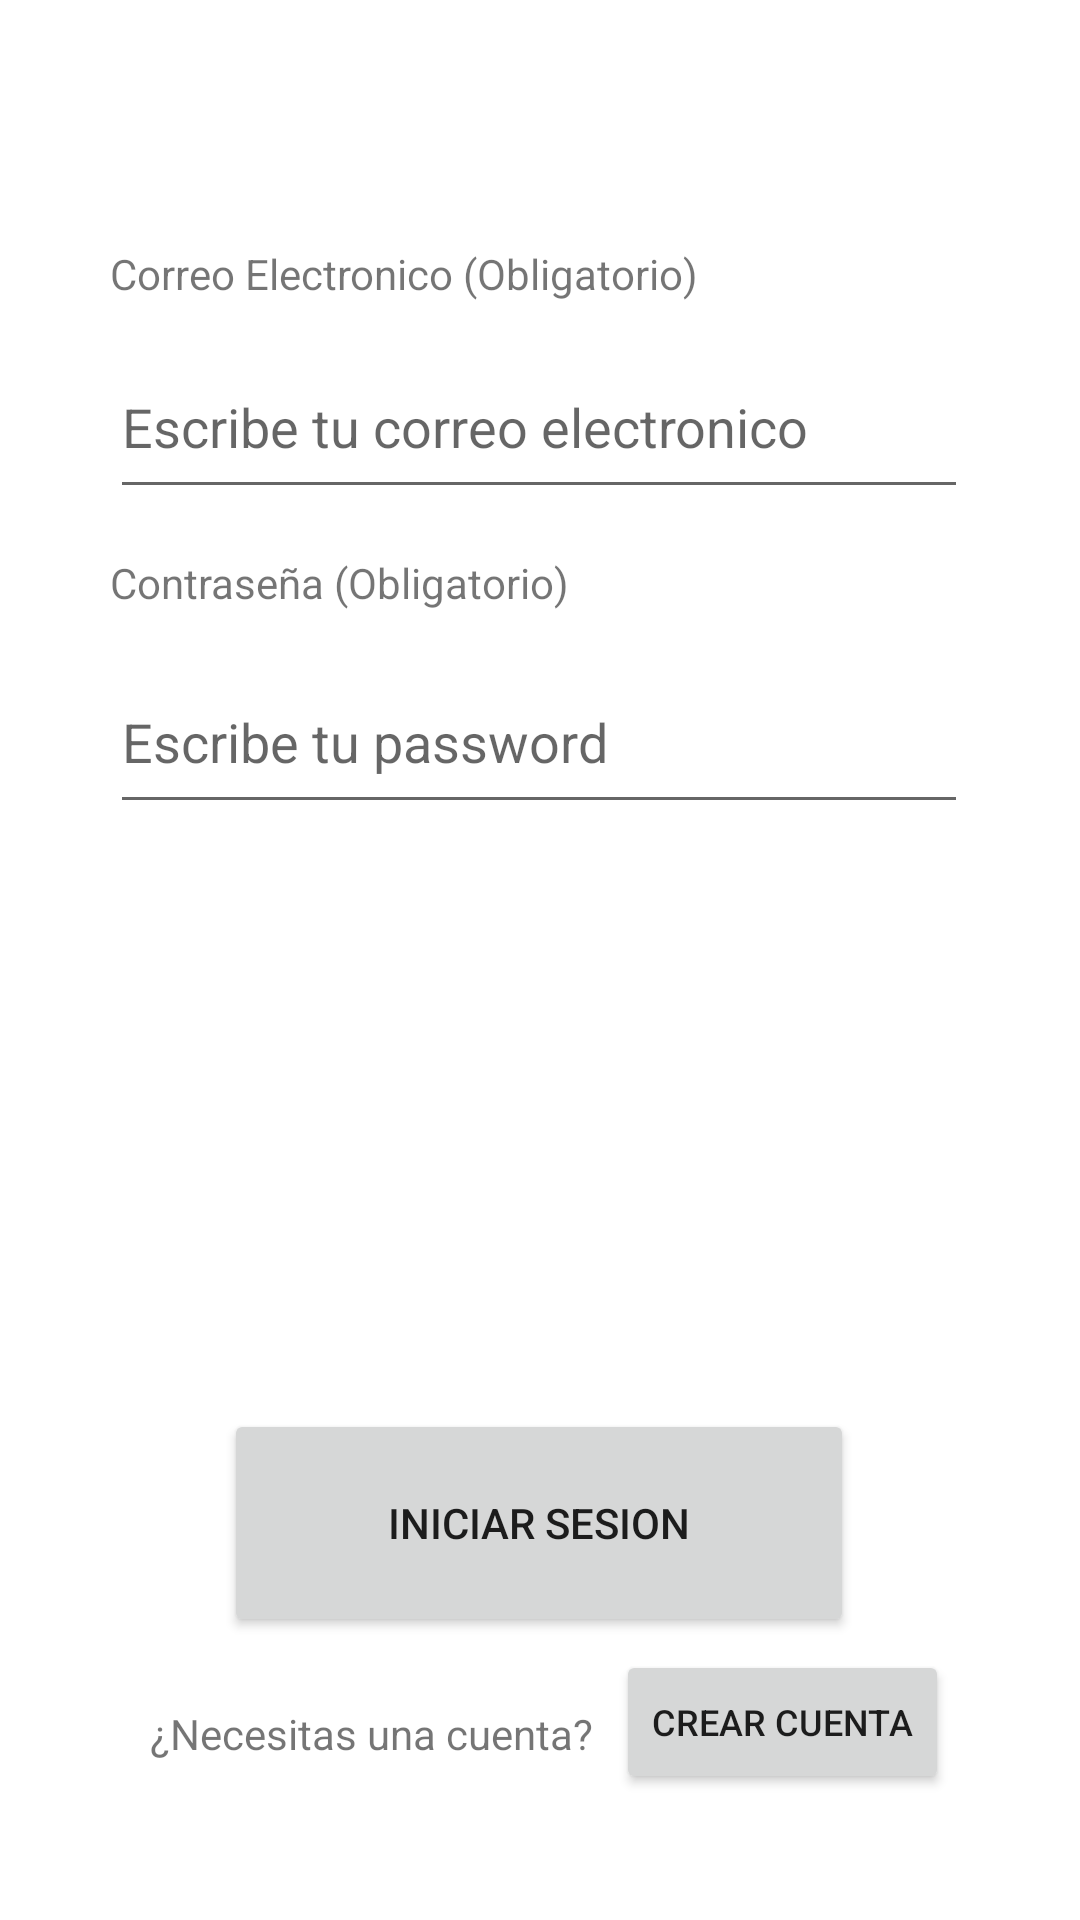

Here is an Android app screen rendered from its layout file. Give the layout XML and the strings, colors and styles it references.
<!-- AndroidManifest.xml: application theme Theme.Mispelis48642578Q -->
<!-- res/layout/activity_main.xml -->
<?xml version="1.0" encoding="utf-8"?>
<androidx.constraintlayout.widget.ConstraintLayout xmlns:android="http://schemas.android.com/apk/res/android"
    xmlns:app="http://schemas.android.com/apk/res-auto"
    xmlns:tools="http://schemas.android.com/tools"
    android:layout_width="match_parent"
    android:layout_height="match_parent"
    tools:context=".MainActivity">

    <Button
        android:id="@+id/BtnInicioSesion"
        android:layout_width="210dp"
        android:layout_height="76dp"
        android:text="@string/TxtIniciarSesion"
        app:layout_constraintBottom_toBottomOf="parent"
        app:layout_constraintEnd_toEndOf="parent"
        app:layout_constraintHorizontal_bias="0.497"
        app:layout_constraintStart_toStartOf="parent"
        app:layout_constraintTop_toTopOf="parent"
        app:layout_constraintVertical_bias="0.833" />

    <ImageView
        android:id="@+id/ImagenInicio"
        android:layout_width="wrap_content"
        android:layout_height="wrap_content"
        app:layout_constraintBottom_toBottomOf="parent"
        app:layout_constraintEnd_toEndOf="parent"
        app:layout_constraintHorizontal_bias="0.498"
        app:layout_constraintStart_toStartOf="parent"
        app:layout_constraintTop_toTopOf="parent"
        app:layout_constraintVertical_bias="0.056"
        tools:srcCompat="@tools:sample/avatars" />

    <LinearLayout
        android:id="@+id/LayoutFormulario"
        android:layout_width="286dp"
        android:layout_height="360dp"
        android:orientation="vertical"
        app:layout_constraintBottom_toTopOf="@+id/BtnInicioSesion"
        app:layout_constraintEnd_toEndOf="parent"
        app:layout_constraintHorizontal_bias="0.497"
        app:layout_constraintStart_toStartOf="parent"
        app:layout_constraintTop_toBottomOf="@+id/ImagenInicio"
        app:layout_constraintVertical_bias="0.622">

        <TextView
            android:id="@+id/TxtCorreo"
            android:layout_width="match_parent"
            android:layout_height="30dp"
            android:text="@string/TxtCorrero" />

        <EditText
            android:id="@+id/BoxTxtCorreoCrear"
            android:layout_width="match_parent"
            android:layout_height="58dp"
            android:layout_marginBottom="15dp"
            android:ems="10"
            android:hint="@string/TxtCorreoDescripcion"
            android:inputType="textEmailAddress" />

        <TextView
            android:id="@+id/TxtContra"
            android:layout_width="match_parent"
            android:layout_height="32dp"
            android:text="@string/TxtContrasena" />

        <EditText
            android:id="@+id/BoxTxtContraCrear"
            android:layout_width="match_parent"
            android:layout_height="58dp"
            android:ems="10"
            android:hint="@string/TxtPasswordDescripcion"
            android:inputType="textPassword" />

    </LinearLayout>

    <TextView
        android:id="@+id/TxtSinCuenta"
        android:layout_width="wrap_content"
        android:layout_height="wrap_content"
        android:text="@string/TxtSinCuenta"
        app:layout_constraintBottom_toBottomOf="parent"
        app:layout_constraintEnd_toEndOf="parent"
        app:layout_constraintHorizontal_bias="0.235"
        app:layout_constraintStart_toStartOf="parent"
        app:layout_constraintTop_toTopOf="parent"
        app:layout_constraintVertical_bias="0.915" />

    <Button
        android:id="@+id/BtnCrearCuenta"
        android:layout_width="wrap_content"
        android:layout_height="wrap_content"
        android:text="@string/TxtCrearCuenta"
        android:textSize="12sp"
        app:layout_constraintBottom_toBottomOf="parent"
        app:layout_constraintEnd_toEndOf="parent"
        app:layout_constraintHorizontal_bias="0.149"
        app:layout_constraintStart_toEndOf="@+id/TxtSinCuenta"
        app:layout_constraintTop_toTopOf="parent"
        app:layout_constraintVertical_bias="0.929" />

</androidx.constraintlayout.widget.ConstraintLayout>
<!-- resources referenced by this layout -->
<resources>
  <string name="TxtContrasena">Contraseña (Obligatorio)</string>
  <string name="TxtCorreoDescripcion">Escribe tu correo electronico</string>
  <string name="TxtCorrero">Correo Electronico (Obligatorio)</string>
  <string name="TxtCrearCuenta">Crear Cuenta</string>
  <string name="TxtIniciarSesion">Iniciar Sesion</string>
  <string name="TxtPasswordDescripcion">Escribe tu password</string>
  <string name="TxtSinCuenta">¿Necesitas una cuenta?</string>
  <style name="Theme.Mispelis48642578Q" parent="Theme.MaterialComponents.DayNight.DarkActionBar">
          
          <item name="colorPrimary">@color/purple_500</item>
          <item name="colorPrimaryVariant">@color/purple_700</item>
          <item name="colorOnPrimary">@color/white</item>
          
          <item name="colorSecondary">@color/teal_200</item>
          <item name="colorSecondaryVariant">@color/teal_700</item>
          <item name="colorOnSecondary">@color/black</item>
          
          <item name="android:statusBarColor">?attr/colorPrimaryVariant</item>
          
      </style>
  <!-- not gathered from this repository: default colours our renderer supplied (Android Studio template values) -->
  <color name="purple_500">#FF6200EE</color>
  <color name="purple_700">#FF3700B3</color>
  <color name="teal_200">#FF03DAC5</color>
  <color name="teal_700">#FF018786</color>
  <color name="black">#FF000000</color>
  <color name="white">#FFFFFFFF</color>
</resources>
